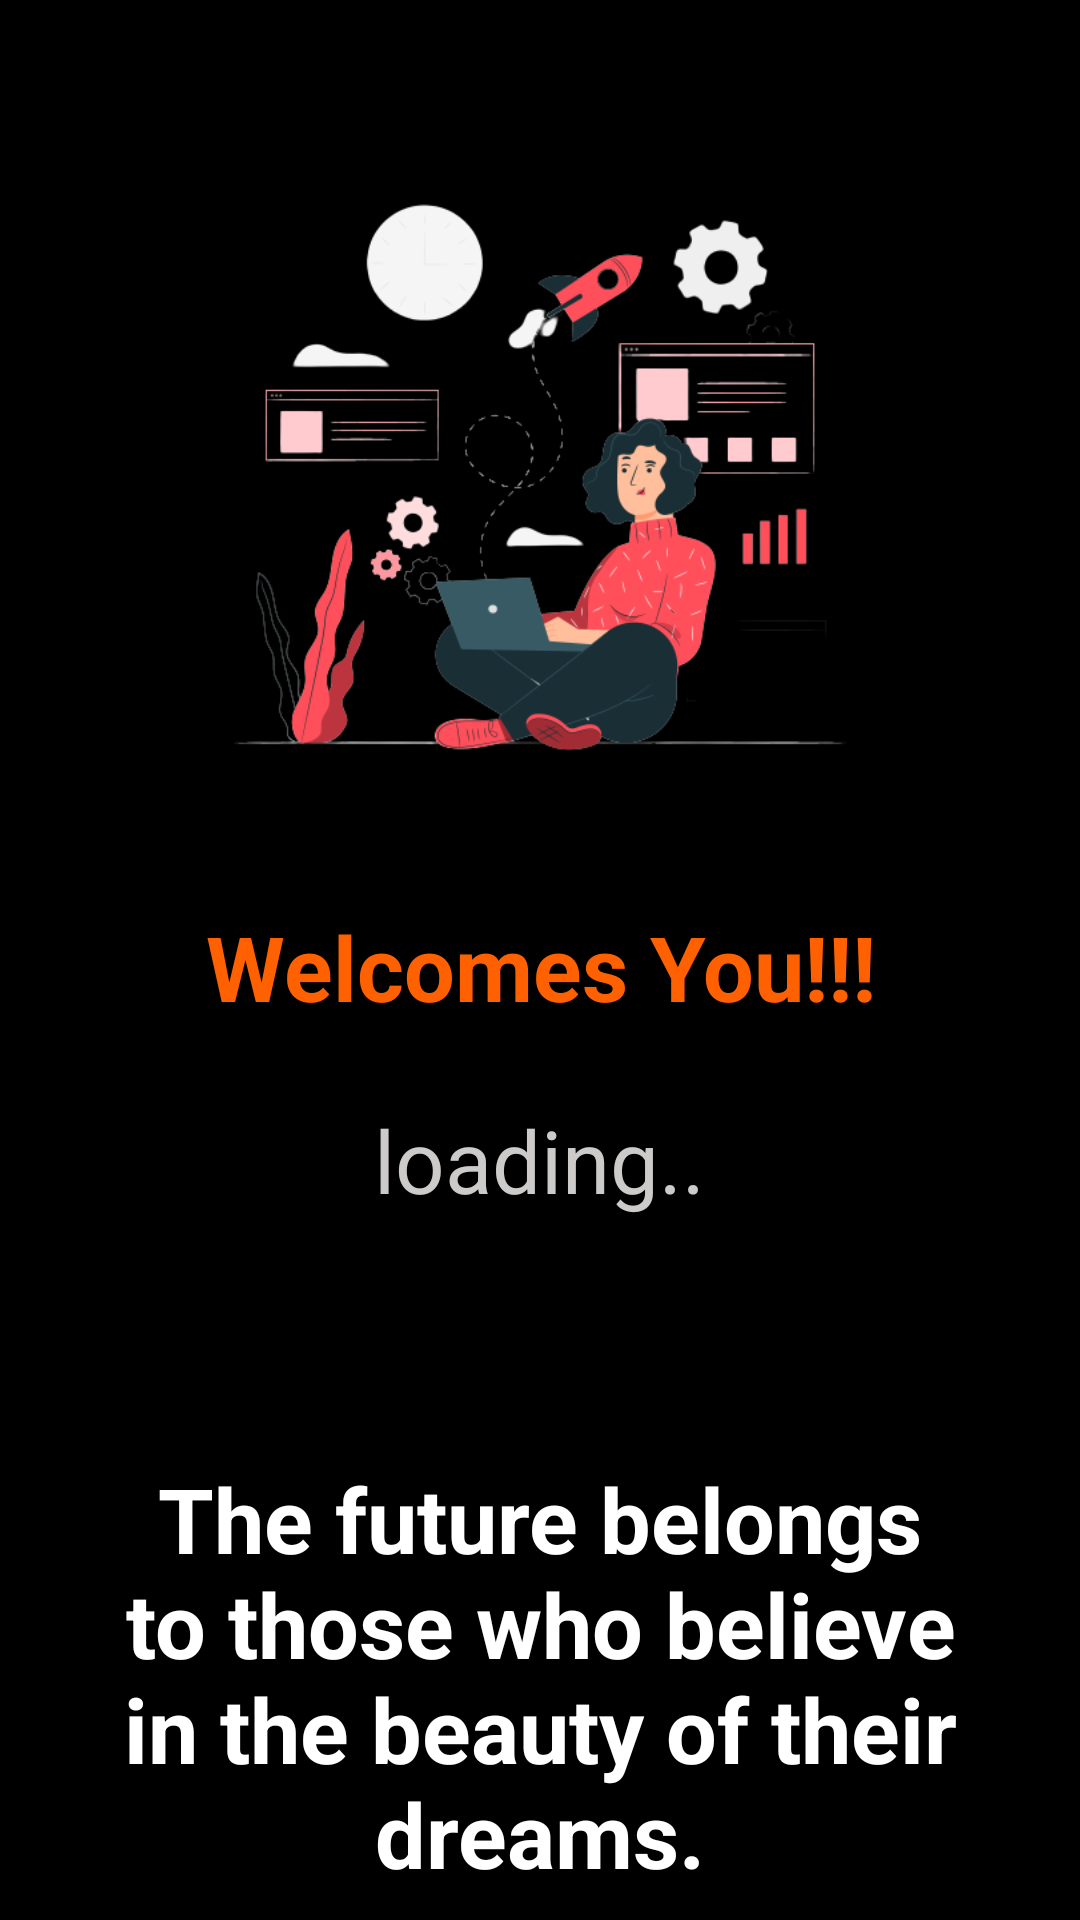

Reconstruct the res/layout file that produces this screen, plus the resources it refers to.
<!-- AndroidManifest.xml: application theme Theme.FreeSkills -->
<!-- res/layout/activity_pcreated.xml -->
<?xml version="1.0" encoding="utf-8"?>
<LinearLayout xmlns:android="http://schemas.android.com/apk/res/android"
    xmlns:app="http://schemas.android.com/apk/res-auto"
    xmlns:tools="http://schemas.android.com/tools"
    android:layout_width="match_parent"
    android:layout_height="match_parent"
    android:orientation="vertical"
    tools:context=".login.profile.PCreatedActivity">

    <ImageView
        android:id="@+id/profileimage"
        android:layout_width="wrap_content"
        android:layout_height="222dp"
        android:layout_gravity="center"
        android:layout_marginTop="50dp"
        app:srcCompat="@drawable/image_1" />

    <TextView
        android:id="@+id/textView4"
        android:layout_width="wrap_content"
        android:layout_height="wrap_content"
        android:layout_gravity="center"
        android:gravity="center"
        android:layout_marginTop="25dp"
        android:padding="5dp"
        android:text="Welcomes You!!!"
        android:textColor="@color/Oranger"
        android:textSize="30sp"
        android:textStyle="bold" />

    <TextView
        android:id="@+id/username"
        android:layout_width="wrap_content"
        android:layout_height="wrap_content"
        android:gravity="center"
        android:padding="20dp"
        android:layout_gravity="center"
        android:text="loading.."
        android:textColor="#CDCACA"
        android:textSize="29sp"
        android:textStyle="normal" />

    <TextView
        android:id="@+id/quotes"
        android:layout_width="wrap_content"
        android:layout_height="wrap_content"
        android:layout_marginStart="8dp"
        android:layout_marginTop="50dp"
        android:textAlignment="center"
        android:layout_marginEnd="8dp"
        android:padding="10dp"
        android:text="The future belongs to those who believe in the beauty of their dreams."
        android:textColor="@color/white"
        android:textSize="30sp"
        android:textStyle="bold" />

</LinearLayout>
<!-- resources referenced by this layout -->
<resources>
  <color name="Oranger">#FF6000</color>
  <color name="white">#FFFFFFFF</color>
  <!-- drawable image_1: png bitmap (drawable, 67332 bytes) -->
  <style name="Theme.FreeSkills" parent="Theme.MaterialComponents.DayNight.DarkActionBar">
          
          <item name="colorPrimary">@color/black</item>
          <item name="android:textColorPrimary">@color/white</item>
          <item name="android:windowBackground">@color/black</item>
          
          <item name="colorPrimaryDark">@color/black</item>
          <item name="android:navigationBarColor">@color/black</item>
          <item name="android:buttonTint">@color/gray</item>
      </style>
  <color name="black">#FF000000</color>
  <color name="gray">#454545</color>
</resources>
